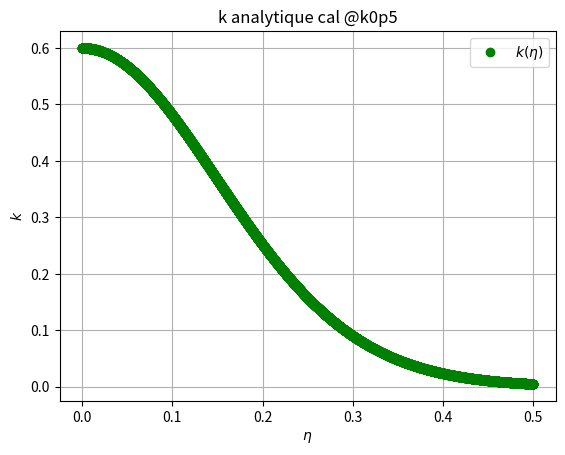

The script that saved this image:
import numpy as np
import matplotlib.pyplot as plt

# Données du problème
U_0 = 72.5
d_0 = 0.00612

# Calibration z0, a_u, b_u pour z = 60dj
real_delta = 4.0886e-2
real_z = 0.3672
real_z0 = 0.012
real_U_axe = 5.59799E+00

z0 = real_z0
a_u = real_delta / (real_z - real_z0)
b_u = real_U_axe / (U_0 * d_0 / (real_z - real_z0))

print(f"a_u ={a_u}, b_u = {b_u}, z0 = {z0}")

eta = np.linspace(0, 0.5, 10000)

'''r0 = 0

r = np.linspace(r0, 2, 1000)
z = np.linspace(z0, 2, 1000)

#r,z = np.meshgrid(r,z)

#print(eta)


delta_u = a_u * (z - z0)

u_axe = np.minimum((np.zeros_like(z) + 1)*U_0, np.abs(U_0 * b_u * ((z - z0) / d_0) ** (-1)))  #u_m'''

# Calibration lamb et C pour z = 60dj

k_m_60dj = 3.4783036913627714
fk0 = 0.6/k_m_60dj

fk_eta = 0.1 #0.3
fk_im = 0.48097/k_m_60dj #0.00936

echelle_eta = 1#/a_u**2

d = np.sqrt(2) - 1
a_u =0.11510698198198198
D = d*(fk_eta*echelle_eta)**2 +1

def g(a_u, d, eta): # G*(eta)

    eta =  eta*echelle_eta

    return - (a_u/2 * (2 / (d * eta**2 + 1) + np.log(d * eta**2 + 1))) / (2 * d)

print(g(a_u,d,0))

C = np.log(fk_im/fk0) / (g(a_u,d,fk_eta) - g(a_u,d,0))
lamb = fk0/np.exp(C*g(a_u,d,0))

print(f"Calibration : Ck_exp = {C} et lambda = {lamb}")

'''C = 0.46998082
lamb = 1.8876389'''

# Définition des constantes de fk
A = a_u/2  
B = np.sqrt(2) -1  # d

# Calcul de fk
k_m = k_m_60dj #a_k * (z - z0)

sigma_k = 1  
'''C = -4.920694180233765 #-delta_u * u_axe * sigma_k
lamb = 0.34175624814061345'''
f_k = (lamb*np.exp(C * -( (A * ((2 / (B * (eta*echelle_eta)**2 + 1)) + np.log(B * (eta*echelle_eta)**2 + 1))) / (2 * B)))) #+1.032 +0.082
y = k_m * f_k

eta_0 = 0
#print(f"f = {(lamb*np.exp(C * ( (A * ((2 / (B * (eta_0*a_k)**2 + 1)) + np.log(B * (eta_0*a_k)**2 + 1))) / (2 * B))))}")

# Affichage du résultat
plt.plot(eta, y, label=r'$k(\eta)$', marker='o',linestyle='none',color='green')
#plt.plot(z, u_axe, label=r'$u_m$', marker=',',linestyle='none')
plt.xlabel(r'$\eta$')
plt.ylabel(r'$k$')
plt.legend()
plt.grid()

plt.title("k analytique cal @k0p5")
#plt.xlim(0, 0.35) #(0, 0.025) 
#plt.ylim(0, 0.8)

plt.show()
